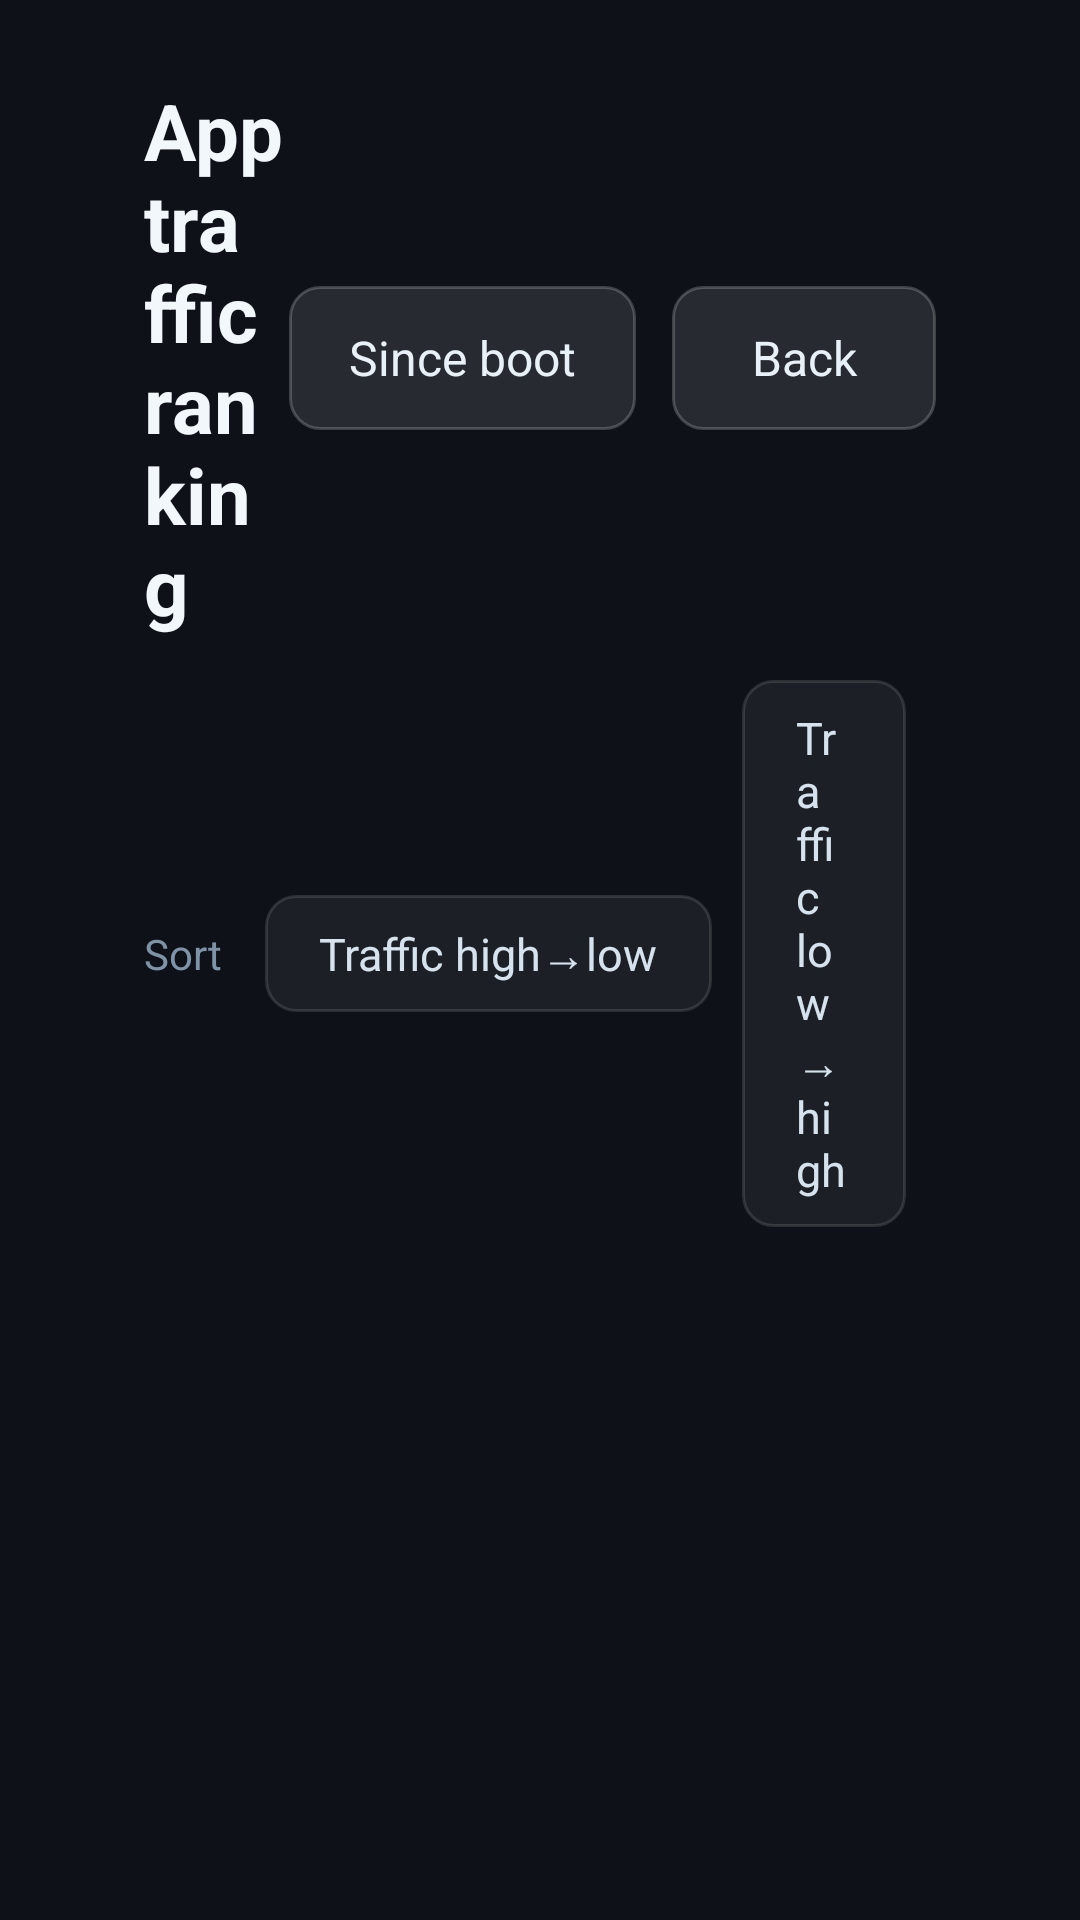

The Android layout XML behind this screen, and the referenced resources:
<!-- AndroidManifest.xml: application theme AppTheme -->
<!-- res/layout/activity_app_usage.xml -->
<?xml version="1.0" encoding="utf-8"?>
<LinearLayout xmlns:android="http://schemas.android.com/apk/res/android"
    android:layout_width="match_parent"
    android:layout_height="match_parent"
    android:background="#FF0E1218"
    android:orientation="vertical"
    android:paddingLeft="48dp"
    android:paddingTop="26dp"
    android:paddingRight="48dp"
    android:paddingBottom="20dp">

    
    <LinearLayout
        android:layout_width="match_parent"
        android:layout_height="wrap_content"
        android:gravity="center_vertical"
        android:orientation="horizontal">

        <TextView
            android:layout_width="0dp"
            android:layout_height="wrap_content"
            android:layout_weight="1"
            android:text="@string/usage_title"
            android:textColor="#FFF2F7FC"
            android:textSize="26sp"
            android:textStyle="bold" />

        <Button
            android:id="@+id/btn_range"
            style="@style/TvButton"
            android:layout_width="wrap_content"
            android:layout_height="wrap_content"
            android:text="@string/btn_range_boot" />

        <Button
            android:id="@+id/btn_back"
            style="@style/TvButton"
            android:layout_width="wrap_content"
            android:layout_height="wrap_content"
            android:layout_marginRight="0dp"
            android:text="@string/btn_back" />
    </LinearLayout>

    
    <LinearLayout
        android:layout_width="match_parent"
        android:layout_height="wrap_content"
        android:layout_marginTop="14dp"
        android:gravity="center_vertical"
        android:orientation="horizontal">

        <TextView
            android:layout_width="wrap_content"
            android:layout_height="wrap_content"
            android:layout_marginRight="14dp"
            android:text="@string/label_sort"
            android:textColor="#FF7E93A8"
            android:textSize="14sp" />

        <TextView
            android:id="@+id/sort_traffic_desc"
            style="@style/SortChip"
            android:text="@string/sort_traffic_desc" />

        <TextView
            android:id="@+id/sort_traffic_asc"
            style="@style/SortChip"
            android:text="@string/sort_traffic_asc" />

        <TextView
            android:id="@+id/sort_name_asc"
            style="@style/SortChip"
            android:text="@string/sort_name_asc" />

        <TextView
            android:id="@+id/sort_name_desc"
            style="@style/SortChip"
            android:text="@string/sort_name_desc" />
    </LinearLayout>

    <TextView
        android:id="@+id/tv_summary"
        android:layout_width="match_parent"
        android:layout_height="wrap_content"
        android:layout_marginTop="14dp"
        android:layout_marginBottom="12dp"
        android:textColor="#FF7E93A8"
        android:textSize="14sp" />

    <FrameLayout
        android:layout_width="match_parent"
        android:layout_height="0dp"
        android:layout_weight="1">

        <ListView
            android:id="@+id/list"
            android:layout_width="match_parent"
            android:layout_height="match_parent"
            android:divider="#14FFFFFF"
            android:dividerHeight="6dp"
            android:scrollbars="none"
            android:listSelector="@android:color/transparent" />

        <TextView
            android:id="@+id/tv_empty"
            android:layout_width="wrap_content"
            android:layout_height="wrap_content"
            android:layout_gravity="center"
            android:text="@string/usage_empty"
            android:textColor="#FF6B7F92"
            android:textSize="16sp"
            android:visibility="gone" />
    </FrameLayout>
</LinearLayout>
<!-- resources referenced by this layout -->
<resources>
  <string name="btn_back">Back</string>
  <string name="btn_range_boot">Since boot</string>
  <string name="label_sort">Sort</string>
  <string name="sort_name_asc">Name A→Z</string>
  <string name="sort_name_desc">Name Z→A</string>
  <string name="sort_traffic_asc">Traffic low→high</string>
  <string name="sort_traffic_desc">Traffic high→low</string>
  <string name="usage_empty">No apps to show</string>
  <string name="usage_title">App traffic ranking</string>
  <style name="SortChip">
          <item name="android:layout_width">wrap_content</item>
          <item name="android:layout_height">wrap_content</item>
          <item name="android:layout_marginRight">10dp</item>
          <item name="android:background">@drawable/sel_chip</item>
          <item name="android:clickable">true</item>
          <item name="android:focusable">true</item>
          <item name="android:focusableInTouchMode">true</item>
          <item name="android:paddingLeft">18dp</item>
          <item name="android:paddingRight">18dp</item>
          <item name="android:paddingTop">9dp</item>
          <item name="android:paddingBottom">9dp</item>
          <item name="android:textColor">#FFD6E3EE</item>
          <item name="android:textSize">15sp</item>
      </style>
  <style name="TvButton" parent="@android:style/Widget.Button">
          <item name="android:background">@drawable/bg_btn</item>
          <item name="android:textColor">#FFE8F1F8</item>
          <item name="android:textSize">16sp</item>
          <item name="android:textAllCaps">false</item>
          <item name="android:paddingLeft">20dp</item>
          <item name="android:paddingRight">20dp</item>
          <item name="android:paddingTop">12dp</item>
          <item name="android:paddingBottom">12dp</item>
          <item name="android:layout_marginRight">12dp</item>
          <item name="android:focusable">true</item>
      </style>
  <style name="AppTheme" parent="@android:style/Theme.Holo.NoActionBar">
          <item name="android:windowBackground">#FF0E1218</item>
      </style>
  <!-- drawable bg_btn (drawable) -->
  <?xml version="1.0" encoding="utf-8"?>
  <selector xmlns:android="http://schemas.android.com/apk/res/android">
      <item android:state_focused="true">
          <shape android:shape="rectangle">
              <solid android:color="#334FC3F7" />
              <stroke
                  android:width="2dp"
                  android:color="#FF4FC3F7" />
              <corners android:radius="10dp" />
          </shape>
      </item>
      <item android:state_pressed="true">
          <shape android:shape="rectangle">
              <solid android:color="#554FC3F7" />
              <corners android:radius="10dp" />
          </shape>
      </item>
      <item>
          <shape android:shape="rectangle">
              <solid android:color="#1AFFFFFF" />
              <stroke
                  android:width="1dp"
                  android:color="#33FFFFFF" />
              <corners android:radius="10dp" />
          </shape>
      </item>
  </selector>
</resources>
